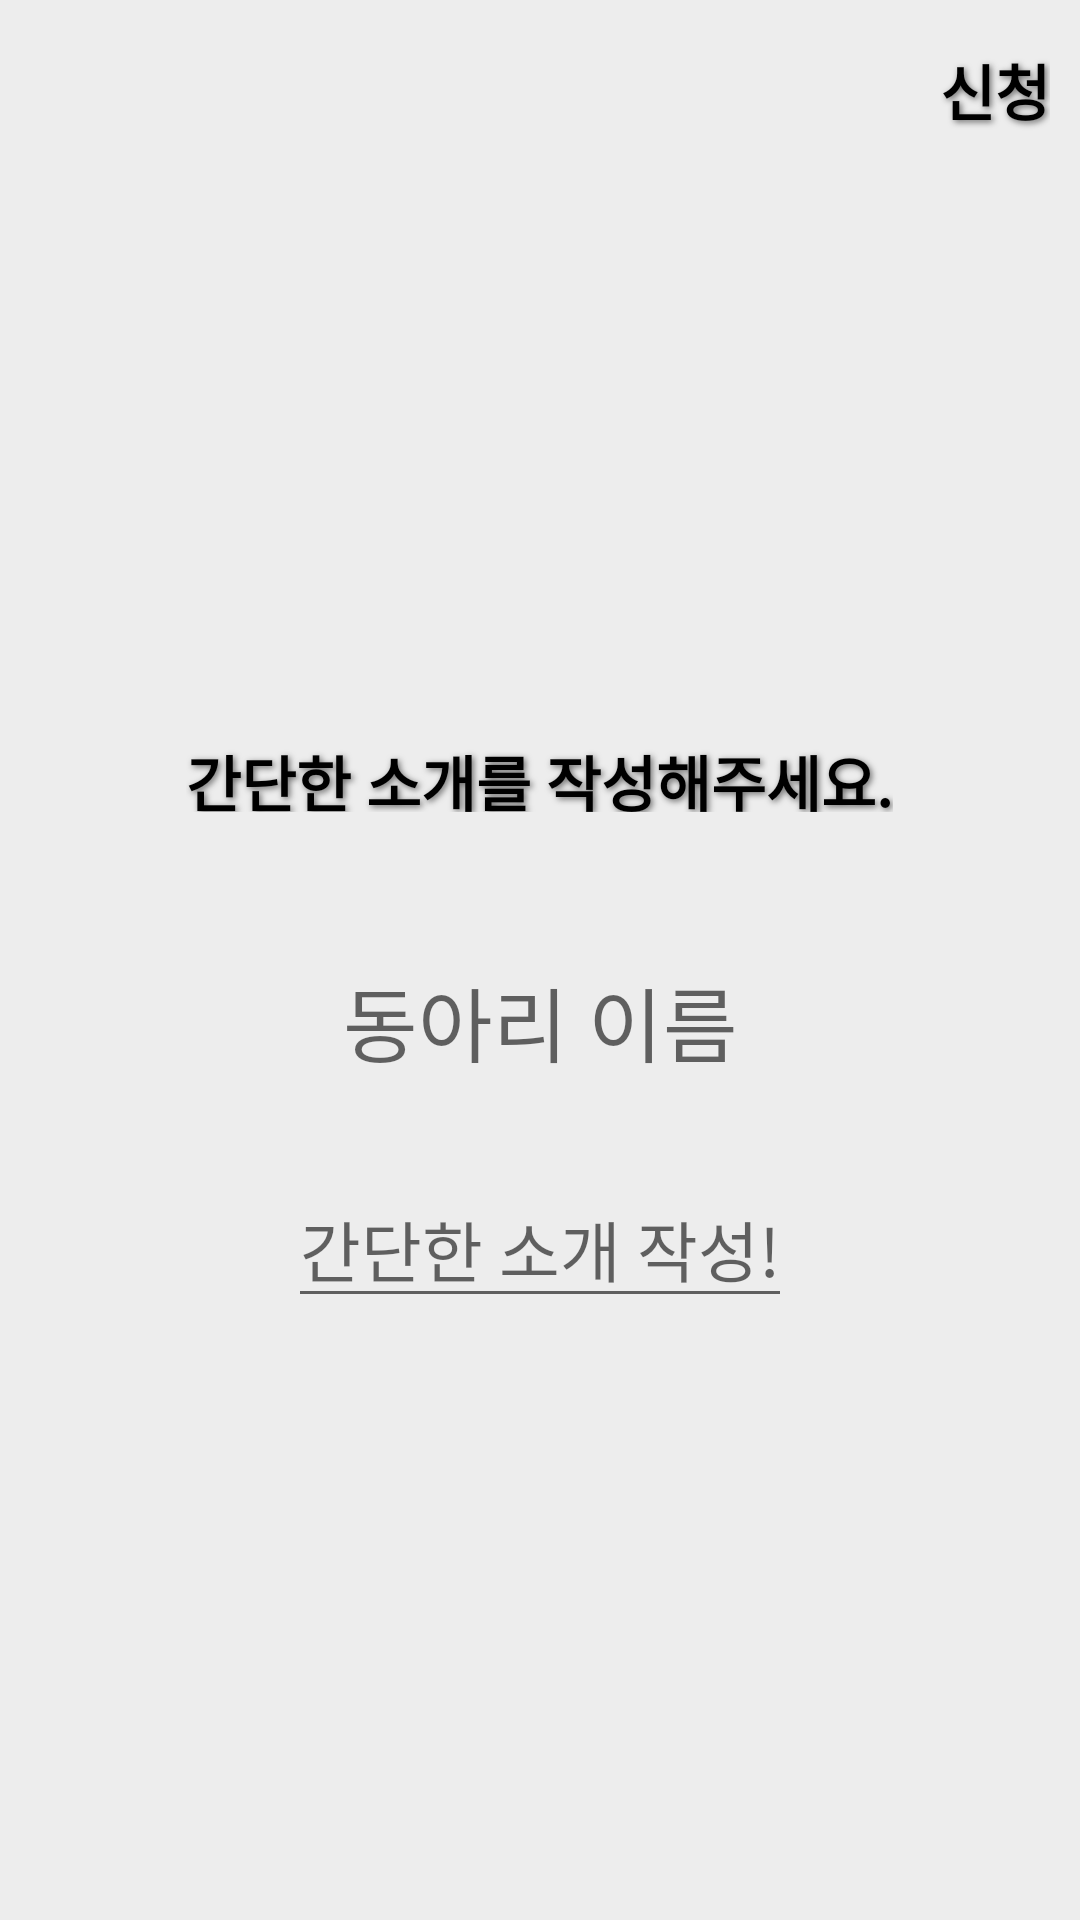

Here is an Android app screen rendered from its layout file. Give the layout XML and the strings, colors and styles it references.
<!-- AndroidManifest.xml: activity theme AppTheme.NoActionBar -->
<!-- res/layout/activity_club_join.xml -->
<?xml version="1.0" encoding="utf-8"?>
<android.support.constraint.ConstraintLayout
    xmlns:app="http://schemas.android.com/apk/res-auto"
    xmlns:android="http://schemas.android.com/apk/res/android"
    android:layout_width="match_parent"
    android:layout_height="match_parent"
    android:background="@color/background">

    <LinearLayout
        android:orientation="vertical"
        android:layout_width="match_parent"
        android:layout_height="match_parent">

        
        <android.support.constraint.ConstraintLayout
            android:layout_width="match_parent"
            android:layout_height="wrap_content"
            android:layout_marginTop="15dp"
            app:layout_constraintTop_toTopOf="parent"
            app:layout_constraintLeft_toLeftOf="parent"
            app:layout_constraintRight_toRightOf="parent"
            >
            
            <android.support.constraint.ConstraintLayout
                android:id="@+id/club_join_cancel"
                android:layout_width="wrap_content"
                android:layout_height="wrap_content"
                android:layout_marginLeft="10dp"
                android:background="?android:attr/selectableItemBackground"
                android:orientation="horizontal"
                app:layout_constraintTop_toTopOf="parent"
                app:layout_constraintLeft_toLeftOf="parent"
                app:layout_constraintBottom_toBottomOf="parent">
                <ImageView
                    android:layout_width="30dp"
                    android:layout_height="30dp"
                    android:src="@drawable/ic_chevron_left_black_24dp" />
            </android.support.constraint.ConstraintLayout>
            
            <android.support.constraint.ConstraintLayout
                android:id="@+id/club_join_post"
                android:layout_width="wrap_content"
                android:layout_height="wrap_content"
                android:layout_marginRight="10dp"
                android:background="?android:attr/selectableItemBackground"
                android:orientation="horizontal"
                app:layout_constraintTop_toTopOf="parent"
                app:layout_constraintRight_toRightOf="parent"
                app:layout_constraintBottom_toBottomOf="parent">

                <TextView
                    android:layout_width="wrap_content"
                    android:layout_height="wrap_content"
                    android:text="신청"
                    android:textColor="#000000"
                    android:textSize="20dp"
                    android:textStyle="bold"
                    android:shadowColor="#6b6b6b"
                    android:shadowRadius="5.0"
                    android:shadowDx="2.0"
                    android:shadowDy="2.0"/>
            </android.support.constraint.ConstraintLayout>
        </android.support.constraint.ConstraintLayout>

        
        <LinearLayout
            android:gravity="center"
            android:orientation="vertical"
            android:layout_width="match_parent"
            android:layout_height="match_parent">
            <TextView
                android:layout_width="wrap_content"
                android:layout_height="25dp"
                android:text="간단한 소개를 작성해주세요."
                android:textColor="#000000"
                android:textSize="20dp"
                android:textStyle="bold"
                android:shadowColor="#6b6b6b"
                android:shadowRadius="5.0"
                android:shadowDx="2.0"
                android:shadowDy="2.0"/>

            
            <TextView
                android:id="@+id/club_join_clubName"
                android:layout_width="wrap_content"
                android:layout_height="wrap_content"
                android:layout_marginTop="50dp"
                android:gravity="center"
                android:inputType="text"
                android:textSize="27dp"
                android:hint="동아리 이름"/>

            
            <EditText
                android:id="@+id/club_join_content"
                android:layout_width="wrap_content"
                android:layout_height="wrap_content"
                android:layout_marginTop="30dp"
                android:gravity="center"
                android:inputType="text"
                android:textSize="22dp"
                android:hint="간단한 소개 작성!"/>
        </LinearLayout>

    </LinearLayout>
</android.support.constraint.ConstraintLayout>
<!-- resources referenced by this layout -->
<resources>
  <color name="background">#ededed</color>
  <style name="AppTheme.NoActionBar">
          <item name="windowActionBar">false</item>
          <item name="windowNoTitle">true</item>
      </style>
</resources>
